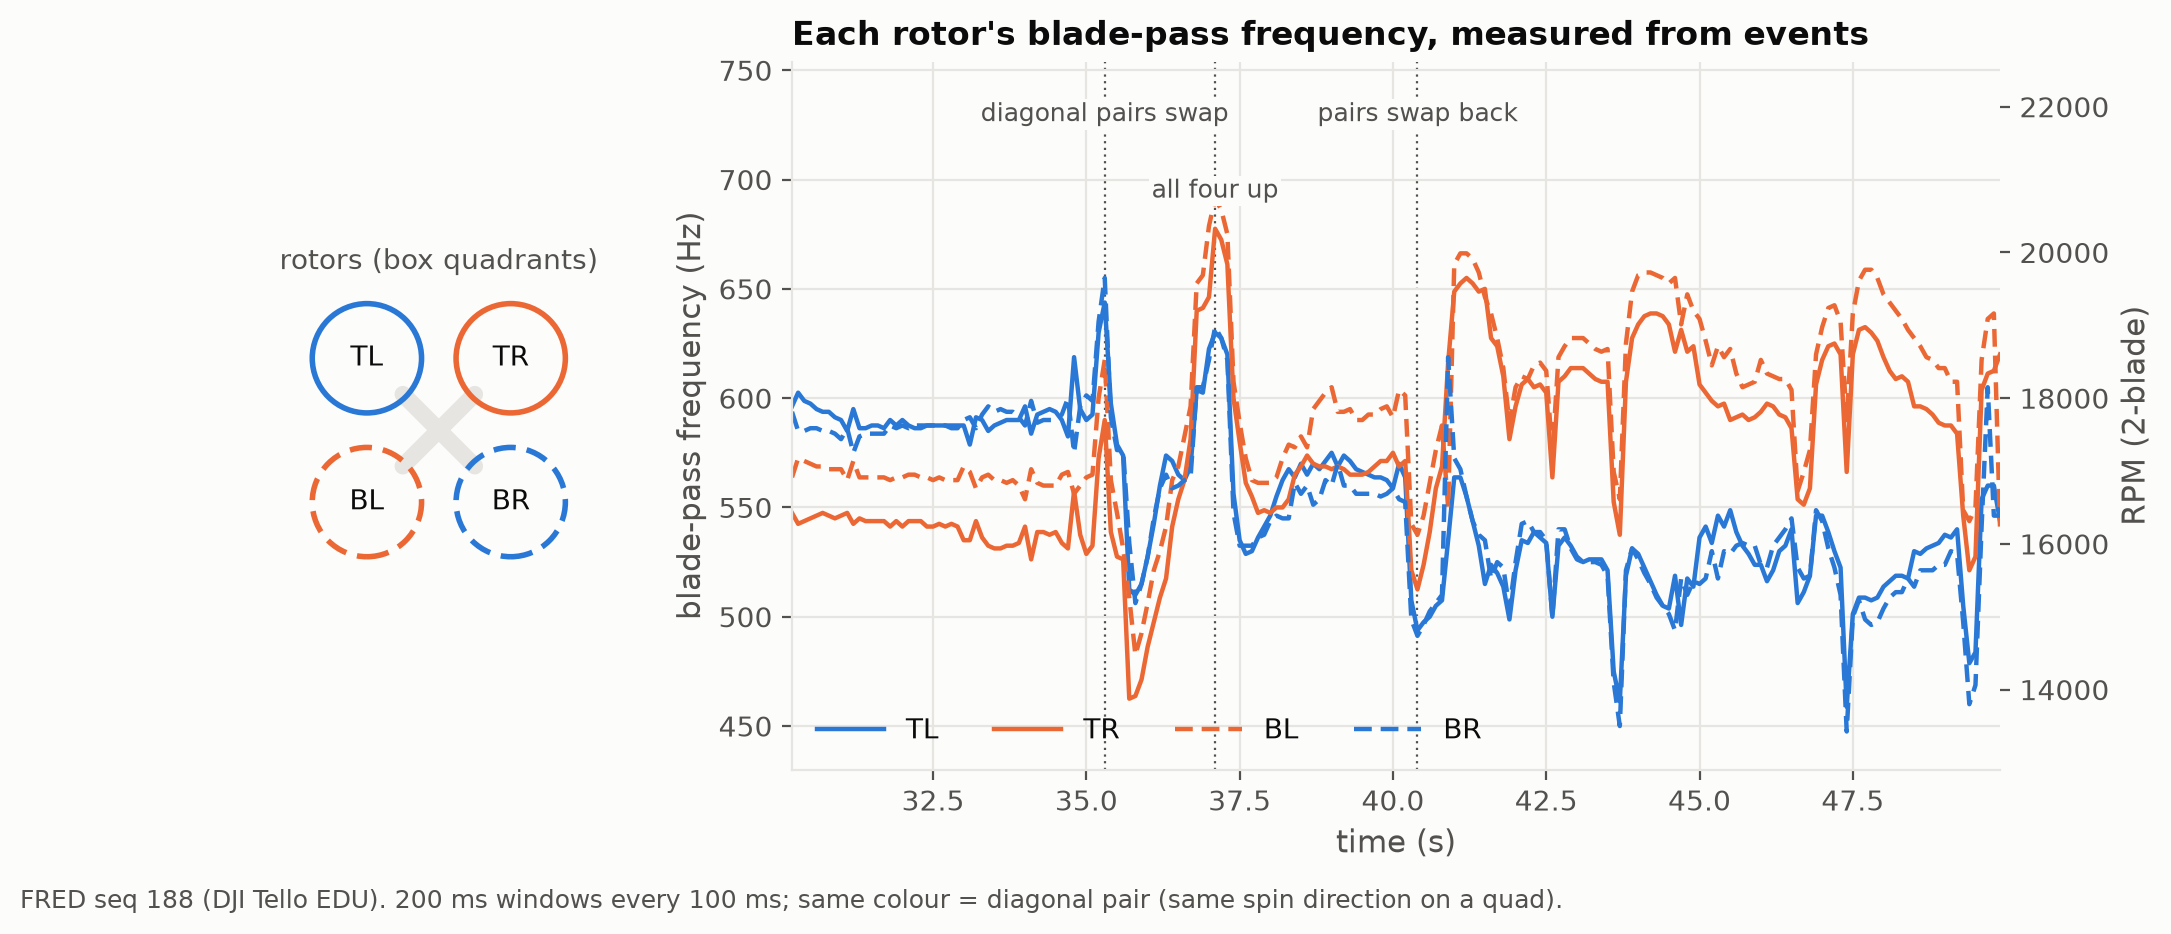

The file beside this chart, header and first rows:
# t_s, TL, TR, BL, BR
30.2, 596.2, 547.5, 563.8, 593.8
30.3, 602.5, 542.5, 572.5, 585
30.4, 598.8, 543.8, 571.2, 585
30.5, 597.5, 545, 570, 586.2
30.6, 595, 546.2, 568.8, 586.2
30.7, 593.8, 547.5, 568.8, 585
30.8, 593.8, 546.2, 567.5, 585
30.9, 591.2, 545, 567.5, 583.8
31, 590, 546.2, 567.5, 581.2
31.1, 585, 547.5, 562.5, 586.2
31.2, 595, 542.5, 571.2, 575
31.3, 586.2, 545, 563.8, 582.5
31.4, 586.2, 543.8, 563.8, 583.8
31.5, 587.5, 543.8, 563.8, 583.8
31.6, 587.5, 543.8, 563.8, 583.8
31.7, 586.2, 543.8, 563.8, 583.8
31.8, 590, 541.2, 562.5, 587.5
31.9, 587.5, 543.8, 563.8, 586.2
32, 590, 541.2, 563.8, 587.5
32.1, 587.5, 543.8, 565, 586.2
32.2, 586.2, 543.8, 565, 587.5
32.3, 586.2, 543.8, 563.8, 587.5
32.4, 587.5, 541.2, 563.8, 587.5
32.5, 587.5, 541.2, 562.5, 587.5
32.6, 587.5, 542.5, 563.8, 587.5
32.7, 587.5, 541.2, 562.5, 587.5
32.8, 587.5, 542.5, 562.5, 586.2
32.9, 587.5, 541.2, 562.5, 586.2
33, 587.5, 535, 568.8, 590
33.1, 578.8, 535, 566.2, 591.2
33.2, 591.2, 543.8, 558.8, 586.2
33.3, 590, 536.2, 563.8, 592.5
33.4, 585, 532.5, 565, 596.2
33.5, 587.5, 531.2, 562.5, 593.8
33.6, 588.8, 531.2, 562.5, 595
33.7, 590, 532.5, 561.2, 593.8
33.8, 590, 532.5, 562.5, 593.8
33.9, 590, 533.8, 560, 591.2
34, 596.2, 541.2, 553.8, 587.5
34.1, 583.8, 526.2, 567.5, 598.8
34.2, 592.5, 538.8, 561.2, 588.8
34.3, 593.8, 538.8, 560, 590
34.4, 595, 537.5, 560, 590
34.5, 593.8, 538.8, 560, 590
34.6, 590, 533.8, 565, 592.5
34.7, 582.5, 531.2, 566.2, 600
34.8, 618.8, 557.5, 556.2, 575
34.9, 595, 537.5, 560, 596.2
35, 590, 528.8, 563.8, 601.2
35.1, 592.5, 532.5, 565, 598.8
35.2, 630, 572.5, 600, 635
35.3, 643.8, 590, 617.5, 655
35.4, 597.5, 538.8, 562.5, 591.2
35.5, 578.8, 527.5, 547.5, 576.2
35.6, 573.8, 526.2, 531.2, 576.2
35.7, 512.5, 462.5, 508.8, 533.8
35.8, 510, 463.8, 482.5, 506.2
35.9, 515, 471.2, 492.5, 515
36, 527.5, 486.2, 506.2, 527.5
36.1, 542.5, 497.5, 521.2, 545
... 138 more rows
